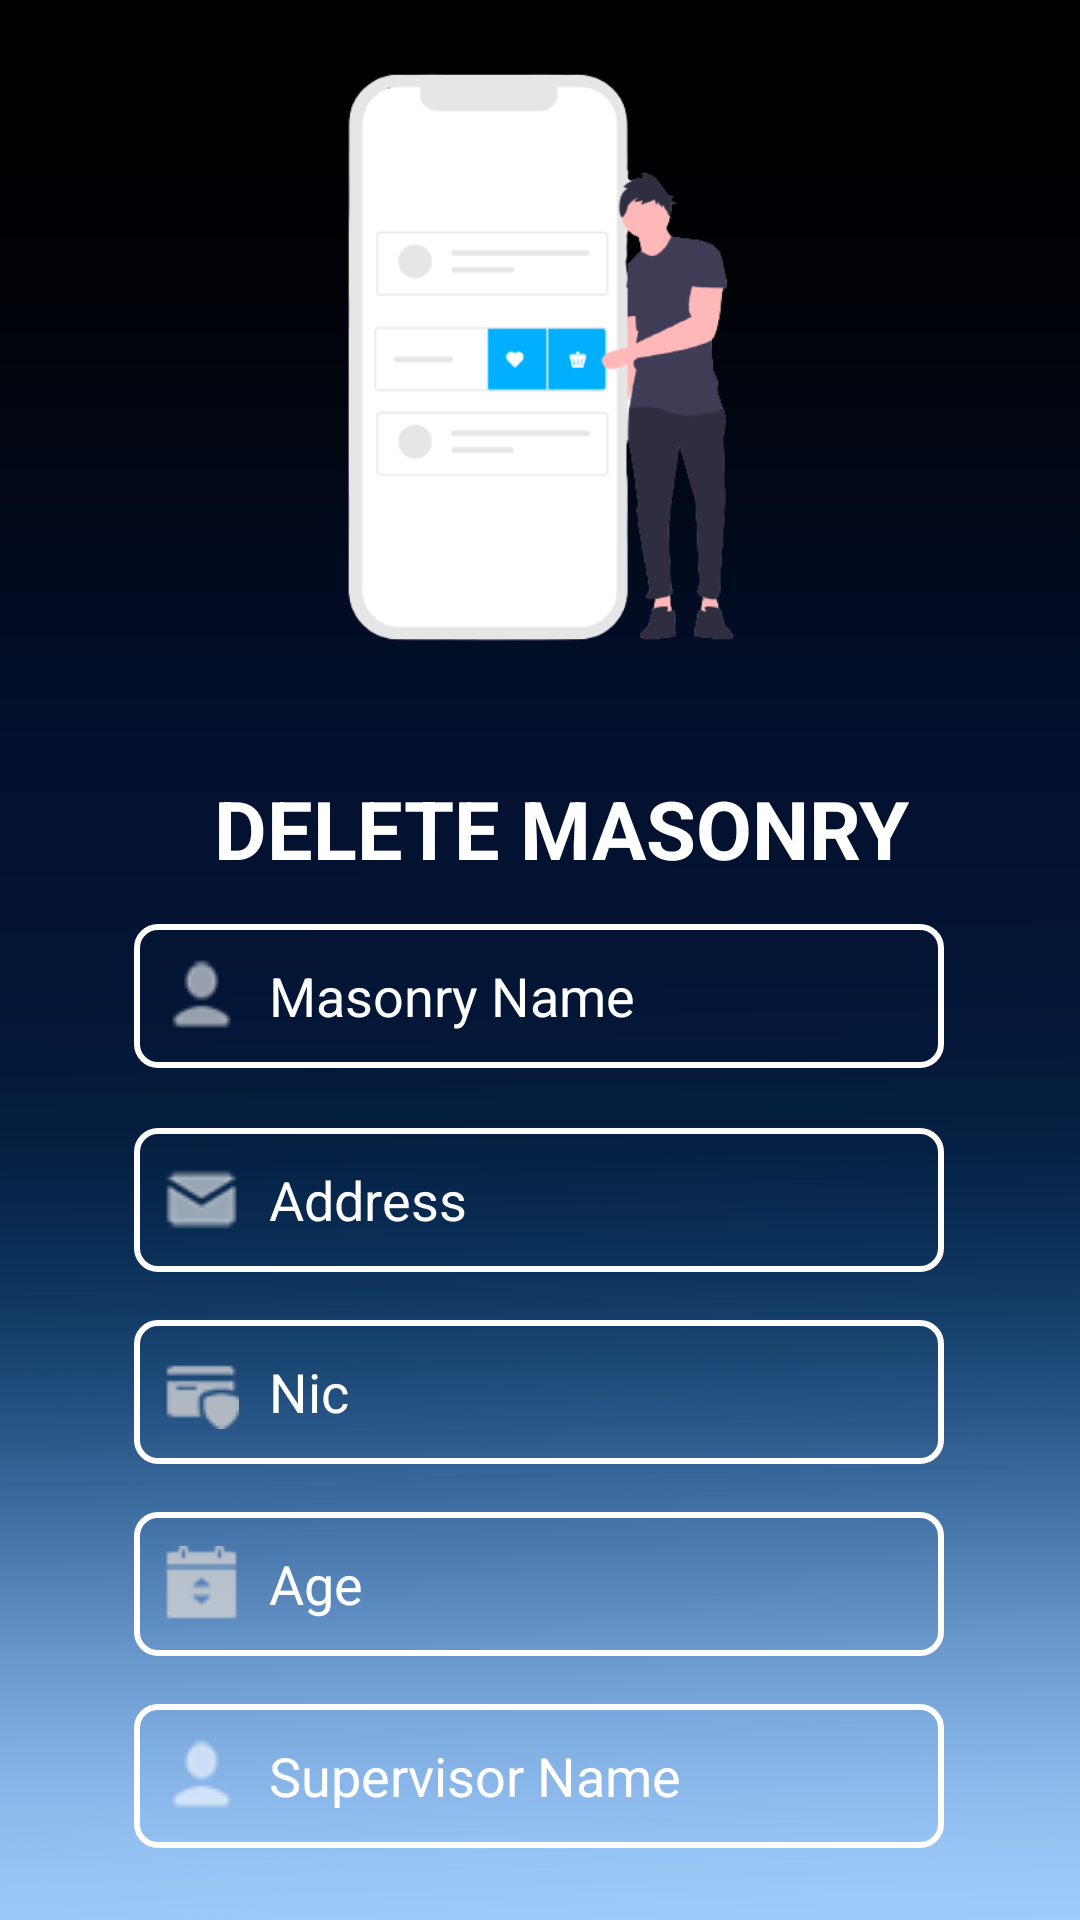

Android layout source for this screen:
<!-- AndroidManifest.xml: application theme Theme.WJContractors.NoActionBarAndStatusBar -->
<!-- res/layout/activity_mdelete2.xml -->
<?xml version="1.0" encoding="utf-8"?>
<androidx.constraintlayout.widget.ConstraintLayout xmlns:android="http://schemas.android.com/apk/res/android"
    xmlns:app="http://schemas.android.com/apk/res-auto"
    xmlns:tools="http://schemas.android.com/tools"
    android:layout_width="match_parent"
    android:layout_height="match_parent"
    tools:context=".UpdateMasonry"
    android:background="@drawable/bg2">

    <EditText
        android:id="@+id/MasonryName2"
        android:layout_width="270dp"
        android:layout_height="48dp"
        android:layout_marginTop="14dp"
        android:background="@drawable/custom_edittext"
        android:drawableStart="@drawable/nameico"
        android:drawablePadding="10dp"
        android:ems="10"
        android:hint="Masonry Name"
        android:inputType="textPersonName"
        android:padding="10dp"
        android:textColor="@color/white"
        android:textColorHint="@color/white"
        app:layout_constraintEnd_toEndOf="parent"
        app:layout_constraintHorizontal_bias="0.496"
        app:layout_constraintStart_toStartOf="parent"
        app:layout_constraintTop_toBottomOf="@+id/tv" />

    <EditText
        android:id="@+id/Address2"
        android:layout_width="270dp"
        android:layout_height="48dp"
        android:layout_marginTop="20dp"
        android:background="@drawable/custom_edittext"
        android:drawableStart="@drawable/mail"
        android:drawablePadding="10dp"
        android:ems="10"
        android:hint="Address"
        android:inputType="textPersonName"
        android:padding="10dp"
        android:textColor="@color/white"
        android:textColorHint="@color/white"
        app:layout_constraintEnd_toEndOf="parent"
        app:layout_constraintHorizontal_bias="0.496"
        app:layout_constraintStart_toStartOf="parent"
        app:layout_constraintTop_toBottomOf="@+id/MasonryName2" />

    <EditText
        android:id="@+id/Nic2"
        android:layout_width="270dp"
        android:layout_height="48dp"
        android:layout_marginTop="16dp"
        android:background="@drawable/custom_edittext"
        android:drawableStart="@drawable/nic"
        android:drawablePadding="10dp"
        android:ems="10"
        android:hint="Nic"
        android:inputType="text"
        android:padding="10dp"
        android:textColor="@color/white"
        android:textColorHint="@color/white"
        app:layout_constraintEnd_toEndOf="parent"
        app:layout_constraintHorizontal_bias="0.496"
        app:layout_constraintStart_toStartOf="parent"
        app:layout_constraintTop_toBottomOf="@+id/Address2" />

    <EditText
        android:id="@+id/Age2"
        android:layout_width="270dp"
        android:layout_height="48dp"
        android:layout_marginTop="16dp"
        android:background="@drawable/custom_edittext"
        android:drawableStart="@drawable/age"
        android:drawablePadding="10dp"
        android:ems="10"
        android:hint="Age"
        android:inputType="text"
        android:padding="10dp"
        android:textColor="@color/white"
        android:textColorHint="@color/white"
        app:layout_constraintEnd_toEndOf="parent"
        app:layout_constraintHorizontal_bias="0.496"
        app:layout_constraintStart_toStartOf="parent"
        app:layout_constraintTop_toBottomOf="@+id/Nic2" />

    <EditText
        android:id="@+id/MS_name2"
        android:layout_width="270dp"
        android:layout_height="48dp"
        android:layout_marginTop="80dp"
        android:background="@drawable/custom_edittext"
        android:drawableStart="@drawable/nameico"
        android:drawablePadding="10dp"
        android:ems="10"
        android:hint="Supervisor Name"
        android:inputType="text"
        android:padding="10dp"
        android:textColor="@color/white"
        android:textColorHint="@color/white"
        app:layout_constraintEnd_toEndOf="parent"
        app:layout_constraintHorizontal_bias="0.496"
        app:layout_constraintStart_toStartOf="parent"
        app:layout_constraintTop_toBottomOf="@+id/Nic2" />


    <Button
        android:id="@+id/M_delete"
        android:layout_width="218dp"
        android:layout_height="51dp"
        android:layout_marginTop="24dp"
        android:backgroundTint="@color/lblue"
        android:text="Delete"
        app:cornerRadius="25dp"
        app:layout_constraintEnd_toEndOf="parent"
        app:layout_constraintHorizontal_bias="0.497"
        app:layout_constraintStart_toStartOf="parent"
        app:layout_constraintTop_toBottomOf="@+id/MS_name2" />

    <TextView
        android:id="@+id/tv"
        android:layout_width="wrap_content"
        android:layout_height="wrap_content"
        android:layout_marginStart="151dp"
        android:layout_marginTop="24dp"
        android:layout_marginEnd="202dp"
        android:text="DELETE MASONRY"
        android:textColor="@color/white"
        android:textSize="27sp"
        android:textStyle="bold"
        app:layout_constraintEnd_toEndOf="parent"
        app:layout_constraintHorizontal_bias="0.356"
        app:layout_constraintStart_toStartOf="parent"
        app:layout_constraintTop_toBottomOf="@+id/imageView12" />

    <ImageView
        android:id="@+id/imageView12"
        android:layout_width="478dp"
        android:layout_height="230dp"
        android:layout_marginTop="4dp"
        app:layout_constraintEnd_toEndOf="parent"
        app:layout_constraintStart_toStartOf="parent"
        app:layout_constraintTop_toTopOf="parent"
        app:srcCompat="@drawable/mdlete" />
</androidx.constraintlayout.widget.ConstraintLayout>
<!-- resources referenced by this layout -->
<resources>
  <color name="lblue">#6B98CC</color>
  <color name="white">#FFFFFFFF</color>
  <!-- drawable age: png bitmap (drawable, 1890 bytes) -->
  <!-- drawable bg2: png bitmap (drawable, 31649 bytes) -->
  <!-- drawable custom_edittext (drawable) -->
  <?xml version="1.0" encoding="utf-8"?>
  <shape xmlns:android="http://schemas.android.com/apk/res/android">
      <solid
          android:color="@android:color/transparent"/>
  
      <corners
          android:bottomRightRadius="7dp"
          android:bottomLeftRadius="7dp"
          android:topLeftRadius="7dp"
          android:topRightRadius="7dp"/>
      <stroke
          android:color="#ffffff"
          android:width="2dp"/>
  </shape>
  <!-- drawable mail: png bitmap (drawable, 1854 bytes) -->
  <!-- drawable mdlete: png bitmap (drawable, 34151 bytes) -->
  <!-- drawable nameico: png bitmap (drawable, 1782 bytes) -->
  <!-- drawable nic: png bitmap (drawable, 1968 bytes) -->
  <style name="Theme.WJContractors.NoActionBarAndStatusBar">
          <item name="windowActionBar">false</item>
          <item name="windowNoTitle">true</item>
          <item name="android:windowTranslucentStatus">true</item>
          <item name="android:windowTranslucentNavigation">true</item>
          <item name="android:fitsSystemWindows">true</item>
      </style>
</resources>
